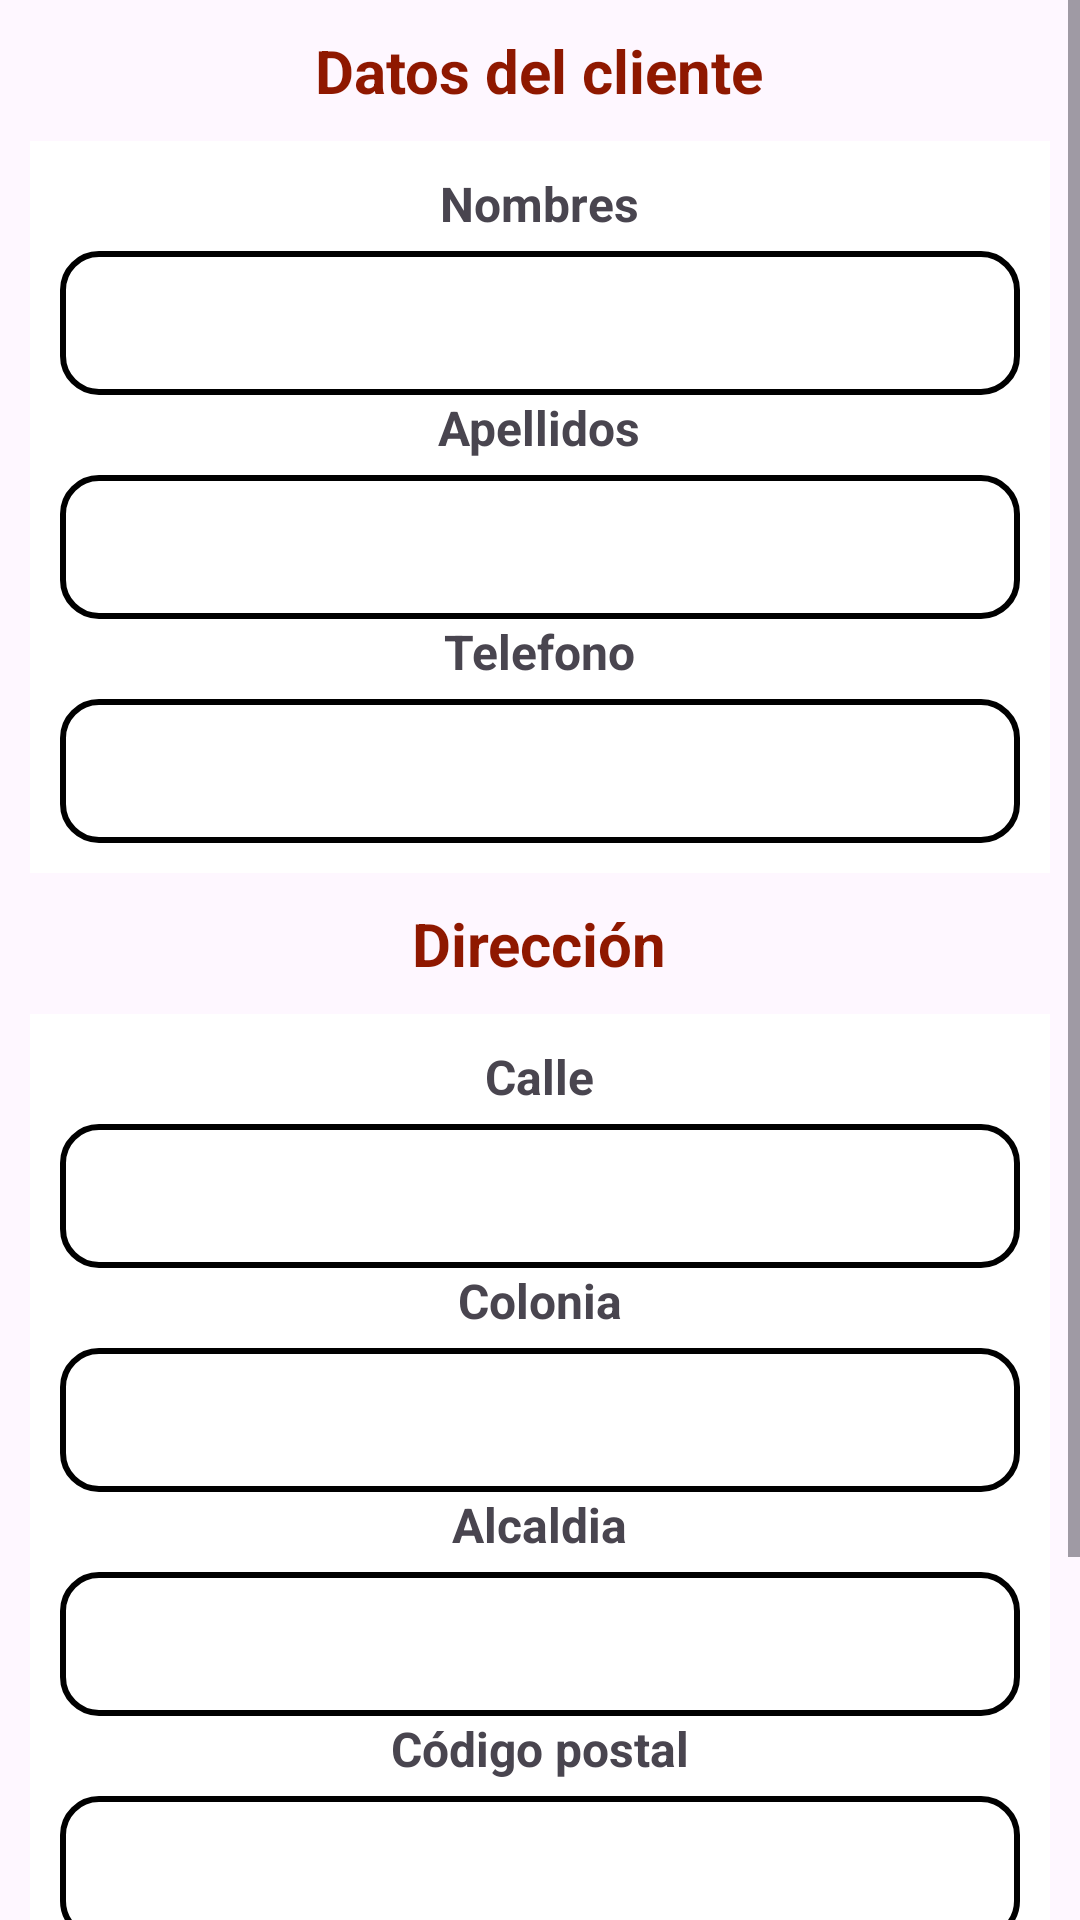

Produce the Android XML layout that renders to this screen, including the resource entries it uses.
<!-- AndroidManifest.xml: application theme Theme.PizzasApp -->
<!-- res/layout/activity_main.xml -->
<?xml version="1.0" encoding="utf-8"?>
<ScrollView xmlns:android="http://schemas.android.com/apk/res/android"
    xmlns:app="http://schemas.android.com/apk/res-auto"
    xmlns:tools="http://schemas.android.com/tools"
    android:layout_width="match_parent"
    android:layout_height="match_parent">

    <LinearLayout
        android:layout_width="match_parent"
        android:layout_height="wrap_content"
        android:orientation="vertical"
        tools:context=".MainActivity"
        android:padding="10dp">

        <TextView
            android:layout_width="wrap_content"
            android:layout_height="wrap_content"
            android:layout_gravity="center"
            android:layout_marginBottom="10dp"
            android:text="@string/datos_cliente"
            android:textColor="@color/rojo"
            android:textSize="20sp"
            android:textStyle="bold"
            app:layout_constraintBottom_toBottomOf="parent"
            app:layout_constraintEnd_toEndOf="parent"
            app:layout_constraintStart_toStartOf="parent"
            app:layout_constraintTop_toTopOf="parent" />


        <LinearLayout
            android:layout_width="match_parent"
            android:layout_height="wrap_content"
            android:background="@color/white"
            android:orientation="vertical"
            android:padding="10dp">

            <TextView
                android:layout_width="wrap_content"
                android:layout_height="wrap_content"
                android:layout_gravity="center"
                android:layout_marginBottom="5dp"
                android:text="@string/cliente_nombres"
                android:textSize="16sp"
                android:textStyle="bold">
            </TextView>

            <EditText
                android:layout_width="match_parent"
                android:layout_height="wrap_content"
                android:background="@drawable/estilo_borde_editext"
                android:inputType="text"
                android:minHeight="48dp">

            </EditText>

            <TextView
                android:layout_width="wrap_content"
                android:layout_height="wrap_content"
                android:layout_gravity="center"
                android:layout_marginBottom="5dp"
                android:text="@string/cliente_apellidos"
                android:textSize="16sp"
                android:textStyle="bold"></TextView>

            <EditText
                android:layout_width="match_parent"
                android:layout_height="wrap_content"
                android:background="@drawable/estilo_borde_editext"
                android:inputType="text"
                android:minHeight="48dp">

            </EditText>

            <TextView
                android:layout_width="wrap_content"
                android:layout_height="wrap_content"
                android:layout_gravity="center"
                android:layout_marginBottom="5dp"
                android:text="@string/cliente_telefono"
                android:textSize="16sp"
                android:textStyle="bold"></TextView>

            <EditText
                android:layout_width="match_parent"
                android:layout_height="wrap_content"
                android:background="@drawable/estilo_borde_editext"
                android:inputType="phone"
                android:minHeight="48dp">

            </EditText>

        </LinearLayout>

        <TextView
            android:layout_width="wrap_content"
            android:layout_height="wrap_content"
            android:layout_gravity="center"
            android:layout_marginTop="10dp"
            android:layout_marginBottom="10dp"
            android:text="@string/cliente_direccion"
            android:textColor="@color/rojo"
            android:textSize="20sp"
            android:textStyle="bold"
            app:layout_constraintBottom_toBottomOf="parent"
            app:layout_constraintEnd_toEndOf="parent"
            app:layout_constraintStart_toStartOf="parent"
            app:layout_constraintTop_toTopOf="parent" />

        <LinearLayout
            android:layout_width="match_parent"
            android:layout_height="wrap_content"
            android:background="@color/white"
            android:orientation="vertical"
            android:padding="10dp">

            <TextView
                android:layout_width="wrap_content"
                android:layout_height="wrap_content"
                android:layout_gravity="center"
                android:layout_marginBottom="5dp"
                android:text="@string/direccion_calle"
                android:textSize="16sp"
                android:textStyle="bold"></TextView>

            <EditText
                android:layout_width="match_parent"
                android:layout_height="wrap_content"
                android:background="@drawable/estilo_borde_editext"
                android:minHeight="48dp">

            </EditText>

            <TextView
                android:layout_width="wrap_content"
                android:layout_height="wrap_content"
                android:layout_gravity="center"
                android:layout_marginBottom="5dp"
                android:text="@string/direccion_colonia"
                android:textSize="16sp"
                android:textStyle="bold"></TextView>

            <EditText
                android:layout_width="match_parent"
                android:layout_height="wrap_content"
                android:background="@drawable/estilo_borde_editext"
                android:minHeight="48dp">

            </EditText>

            <TextView
                android:layout_width="wrap_content"
                android:layout_height="wrap_content"
                android:layout_gravity="center"
                android:layout_marginBottom="5dp"
                android:text="@string/direccion_alcaldia"
                android:textSize="16sp"
                android:textStyle="bold"></TextView>

            <EditText
                android:layout_width="match_parent"
                android:layout_height="wrap_content"
                android:background="@drawable/estilo_borde_editext"
                android:minHeight="48dp">

            </EditText>

            <TextView
                android:layout_width="wrap_content"
                android:layout_height="wrap_content"
                android:layout_gravity="center"
                android:layout_marginBottom="5dp"
                android:text="@string/direccion_codigo_postal"
                android:textSize="16sp"
                android:textStyle="bold"></TextView>

            <EditText
                android:layout_width="match_parent"
                android:layout_height="wrap_content"
                android:background="@drawable/estilo_borde_editext"
                android:inputType="number"
                android:minHeight="48dp">

            </EditText>

            <TextView
                android:layout_width="wrap_content"
                android:layout_height="wrap_content"
                android:layout_gravity="center"
                android:layout_marginBottom="5dp"
                android:text="@string/direccion_numero_exterior"
                android:textSize="16sp"
                android:textStyle="bold">
            </TextView>

            <EditText
                android:layout_width="match_parent"
                android:layout_height="wrap_content"
                android:background="@drawable/estilo_borde_editext"
                android:minHeight="48dp">

            </EditText>

        </LinearLayout>

        <Button
            android:id="@+id/btn_continuar"
            android:layout_width="match_parent"
            android:layout_height="wrap_content"
            android:layout_gravity="center"
            android:backgroundTint="@color/verde"
            android:text="@string/continuar"
            android:textColor="@color/white"
            android:textSize="16sp"
            app:cornerRadius="8dp" />

    </LinearLayout>

</ScrollView>
<!-- resources referenced by this layout -->
<resources>
  <color name="rojo">#8f1800</color>
  <color name="verde">#648908</color>
  <color name="white">#FFFFFFFF</color>
  <!-- drawable estilo_borde_editext (drawable) -->
  <?xml version="1.0" encoding="utf-8"?>
  <shape xmlns:android="http://schemas.android.com/apk/res/android">
      <solid android:color="@color/white"/> 
      <stroke android:width="2dp" android:color="#000000"/> 
      <corners android:radius="12dp"/> 
      <padding android:left="10dp" android:top="10dp" android:right="10dp" android:bottom="10dp" /> 
  </shape>
  <string name="cliente_apellidos">Apellidos</string>
  <string name="cliente_direccion">Dirección</string>
  <string name="cliente_nombres">Nombres</string>
  <string name="cliente_telefono">Telefono</string>
  <string name="continuar">Continuar</string>
  <string name="datos_cliente">Datos del cliente</string>
  <string name="direccion_alcaldia">Alcaldia</string>
  <string name="direccion_calle">Calle</string>
  <string name="direccion_codigo_postal">Código postal</string>
  <string name="direccion_colonia">Colonia</string>
  <string name="direccion_numero_exterior">Numero exterior</string>
  <style name="Theme.PizzasApp" parent="Base.Theme.PizzasApp" />
  <style name="Base.Theme.PizzasApp" parent="Theme.Material3.DayNight.NoActionBar">
          
          
      </style>
</resources>
